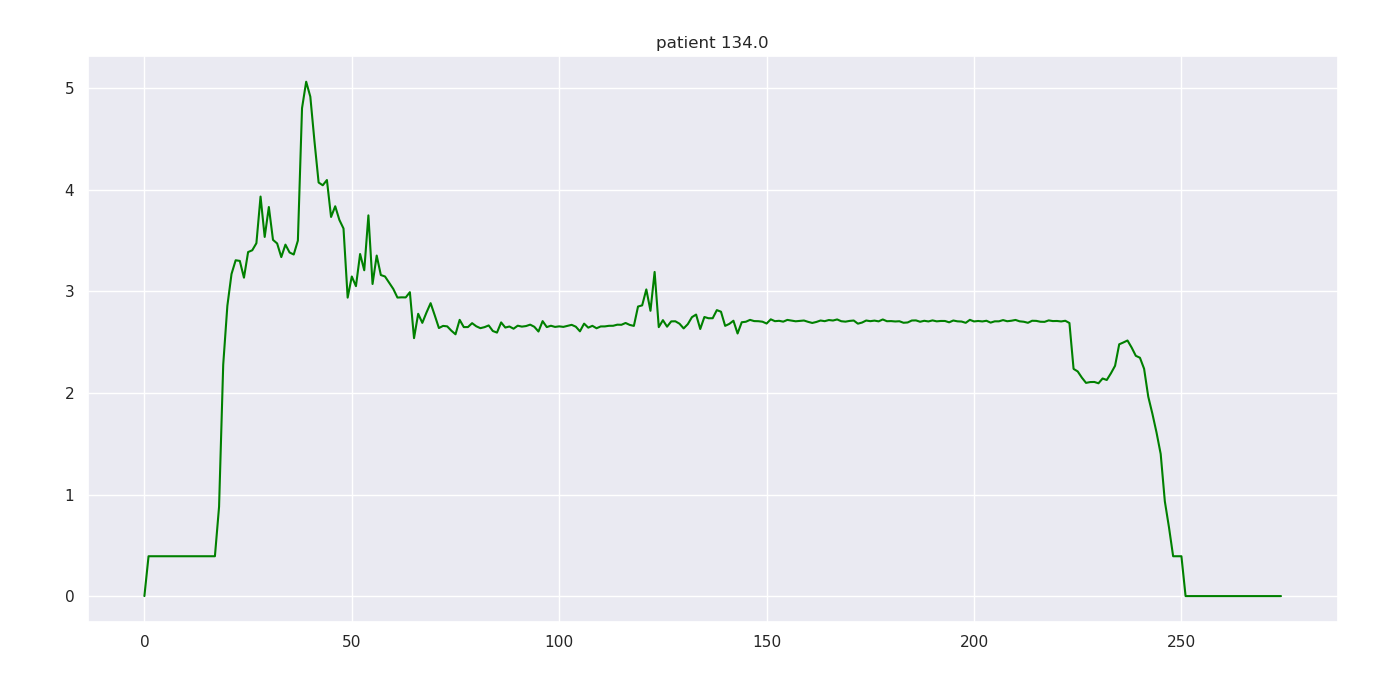

Values plotted in this chart, from the file beside it:
134.000000, 0.000000, 0.000000, nan, 0.000000
134, 1, 0.000000, nan, 0.3925
134, 2, 0.000000, nan, 0.3925
134, 3, 0.000000, nan, 0.3925
134, 4, 0.000000, nan, 0.3925
134, 5, 0.000000, nan, 0.3925
134, 6, 0.000000, nan, 0.3925
134, 7, 0.000000, nan, 0.3925
134, 8, 0.000000, nan, 0.3925
134, 9, 0.000000, nan, 0.3925
134, 10, 0.000000, nan, 0.3925
134, 11, 0.000000, nan, 0.3925
134, 12, 0.000000, nan, 0.3925
134, 13, 0.000000, nan, 0.3925
134, 14, 0.000000, nan, 0.3925
134, 15, 0.000000, nan, 0.3925
134, 16, 2.6, nan, 0.3925
134, 17, 84.3, nan, 0.3925
134, 18, 18.8, nan, 0.8802
134, 19, 16.7, nan, 2.279
134, 20, 10.6, nan, 2.859
134, 21, 12.3, nan, 3.172
134, 22, 6.5, nan, 3.307
134, 23, 12.4, nan, 3.301
134, 24, 12.2, nan, 3.136
134, 25, 12.2, nan, 3.388
134, 26, 11.7, nan, 3.406
134, 27, 11.6, nan, 3.476
134, 28, 11.4, nan, 3.935
134, 29, 10.2, nan, 3.537
134, 30, 11.1, nan, 3.832
134, 31, 11, nan, 3.509
134, 32, 11.6, 5, 3.473
134, 33, 10.8, nan, 3.339
134, 34, 10.5, nan, 3.461
134, 35, 10.4, nan, 3.384
134, 36, 10.5, nan, 3.364
134, 37, 10.3, nan, 3.501
134, 38, 10, nan, 4.806
134, 39, 9.1, nan, 5.066
134, 40, 9.9, nan, 4.919
134, 41, 9.8, nan, 4.479
134, 42, 10.6, nan, 4.073
134, 43, 0.1, nan, 4.046
134, 44, 6.7, nan, 4.098
134, 45, 7.2, nan, 3.734
134, 46, 7.3, nan, 3.839
134, 47, 3, nan, 3.705
134, 48, 10.5, nan, 3.62
134, 49, 6.4, nan, 2.94
134, 50, 7.1, nan, 3.148
134, 51, 7.2, nan, 3.053
134, 52, 7.7, nan, 3.369
134, 53, 7, 3.2, 3.209
134, 54, 7.1, nan, 3.75
134, 55, 7, nan, 3.074
134, 56, 7.2, nan, 3.354
134, 57, 7.1, nan, 3.162
134, 58, 7, nan, 3.148
134, 59, 6.2, nan, 3.086
134, 60, 7.1, nan, 3.025
... 214 more rows
